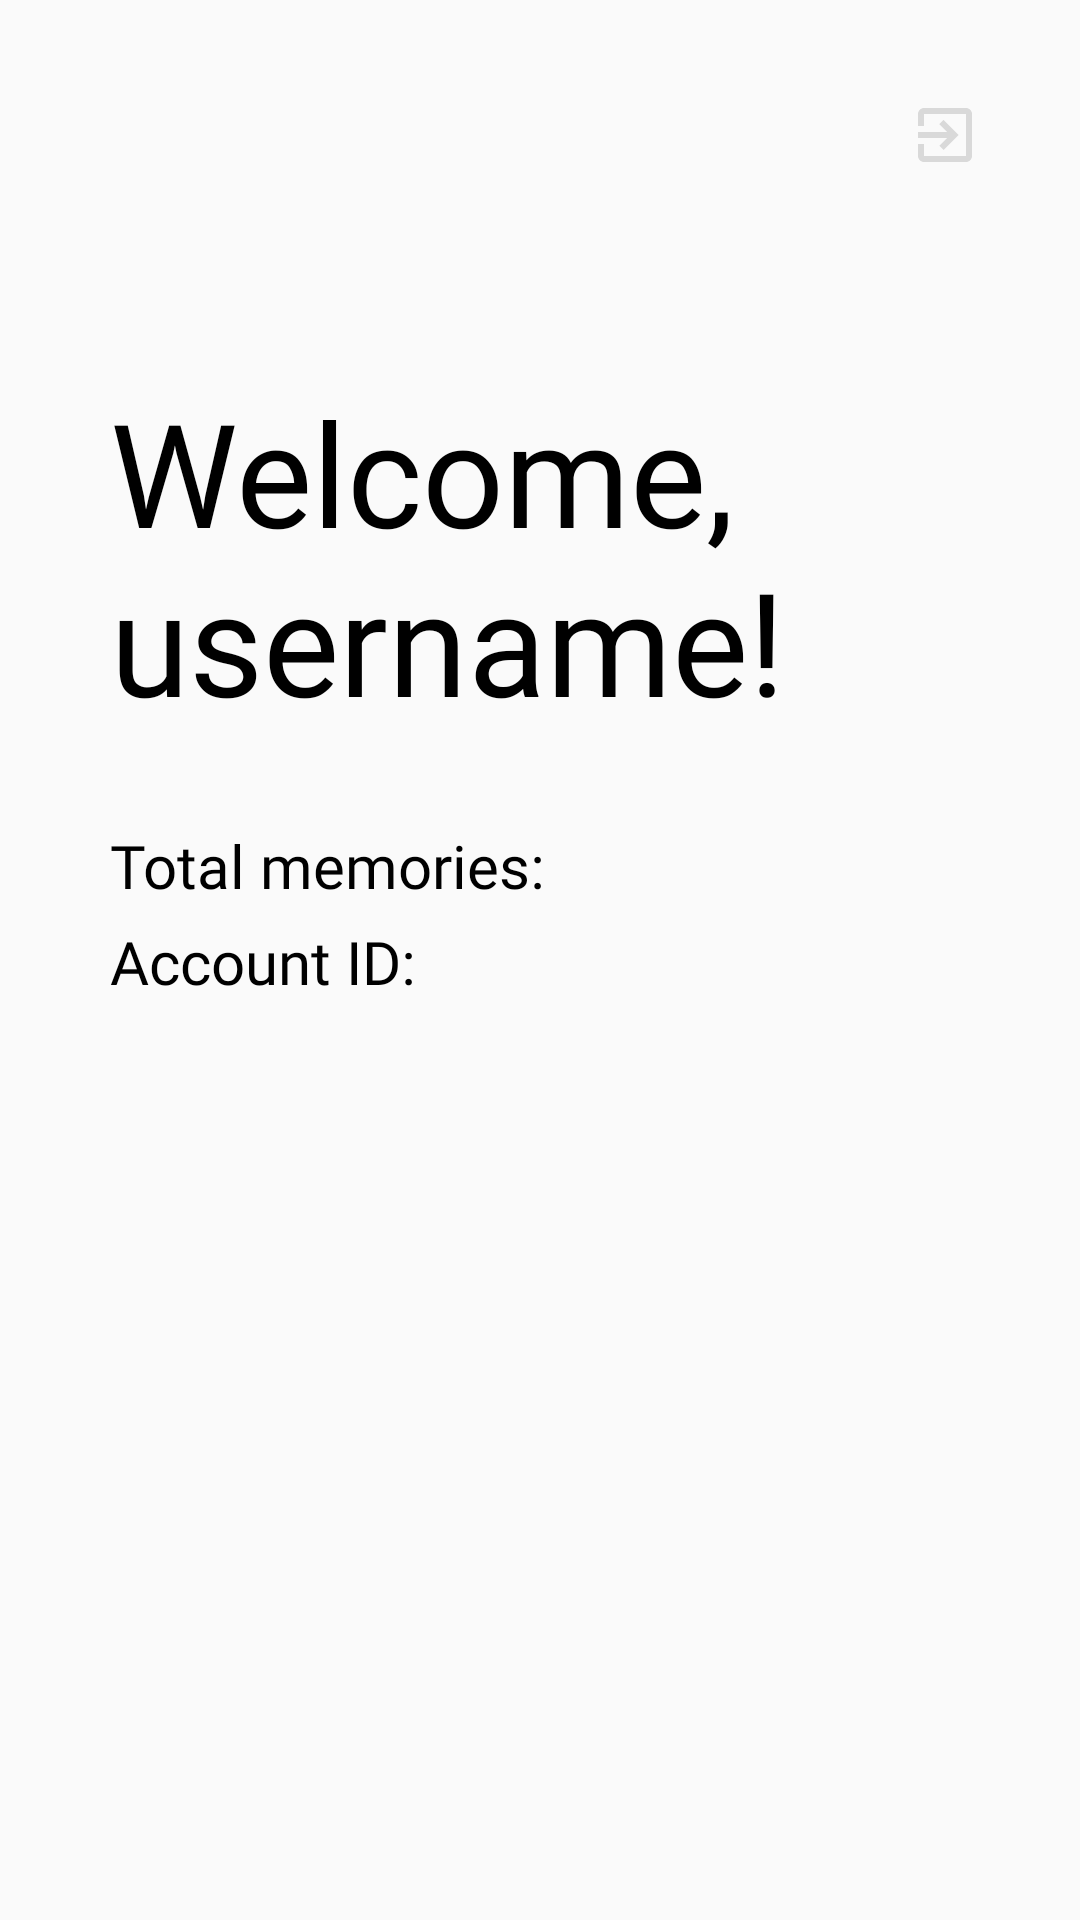

This screen was rendered from an Android layout file. Write that file and the resources it references.
<!-- AndroidManifest.xml: application theme Theme.MaoMe -->
<!-- res/layout/main_profile_fragment.xml -->
<?xml version="1.0" encoding="utf-8"?>
<androidx.constraintlayout.widget.ConstraintLayout xmlns:android="http://schemas.android.com/apk/res/android"
    xmlns:app="http://schemas.android.com/apk/res-auto"
    android:layout_width="match_parent"
    android:layout_height="match_parent">

    <TextView
        android:id="@+id/WelcomeTextView"
        android:layout_width="287dp"
        android:layout_height="140dp"
        android:fontFamily="@font/poppins_bold"
        android:text="Welcome, username!"
        android:textColor="@color/black"
        android:textSize="48sp"
        app:layout_constraintBottom_toBottomOf="parent"
        app:layout_constraintEnd_toEndOf="parent"
        app:layout_constraintStart_toStartOf="parent"
        app:layout_constraintTop_toTopOf="parent"
        app:layout_constraintVertical_bias="0.25" />

    <TextView
        android:id="@+id/TotalMemoriesTextView"
        android:layout_width="0dp"
        android:layout_height="wrap_content"
        android:layout_marginTop="10dp"
        android:fontFamily="@font/inter"
        android:text="Total memories:"
        android:textColor="@color/black"
        android:textSize="20sp"
        app:layout_constraintEnd_toEndOf="@+id/WelcomeTextView"
        app:layout_constraintStart_toStartOf="@+id/WelcomeTextView"
        app:layout_constraintTop_toBottomOf="@+id/WelcomeTextView" />

    <TextView
        android:id="@+id/AccountIDTextView"
        android:layout_width="0dp"
        android:layout_height="wrap_content"
        android:layout_marginTop="5dp"
        android:fontFamily="@font/inter"
        android:text="Account ID:"
        android:textColor="@color/black"
        android:textSize="20sp"
        app:layout_constraintEnd_toEndOf="@+id/TotalMemoriesTextView"
        app:layout_constraintStart_toStartOf="@+id/TotalMemoriesTextView"
        app:layout_constraintTop_toBottomOf="@+id/TotalMemoriesTextView" />

    <ImageButton
        android:id="@+id/ExitFromAccountButton"
        android:layout_width="50dp"
        android:layout_height="50dp"
        android:layout_marginTop="20dp"
        android:layout_marginEnd="20dp"
        android:background="#00FFFFFF"
        app:layout_constraintEnd_toEndOf="parent"
        app:layout_constraintTop_toTopOf="parent"
        app:srcCompat="@drawable/logout" />
</androidx.constraintlayout.widget.ConstraintLayout>
<!-- resources referenced by this layout -->
<resources>
  <color name="black">#FF000000</color>
  <!-- drawable logout (drawable) -->
  <vector xmlns:android="http://schemas.android.com/apk/res/android"
      android:width="18dp"
      android:height="18dp"
      android:viewportWidth="18"
      android:viewportHeight="18">
      <path
          android:pathData="M7.1,12.6L8.5,14L13.5,9L8.5,4L7.1,5.4L9.7,8L0,8L0,10L9.7,10L7.1,12.6L7.1,12.6ZM16,0L2,0C0.9,0 0,0.9 0,2L0,6L2,6L2,2L16,2L16,16L2,16L2,12L0,12L0,16C0,17.1 0.9,18 2,18L16,18C17.1,18 18,17.1 18,16L18,2C18,0.9 17.1,0 16,0L16,0Z"
          android:strokeWidth="1"
          android:fillColor="#d9d9d9"
          android:fillType="evenOdd"
          android:strokeColor="#00000000" />
  </vector>
  <style name="Theme.MaoMe" parent="Theme.AppCompat.Light.NoActionBar">
          
          <item name="colorPrimary">@color/brown_main</item>
          <item name="colorPrimaryVariant">@color/brown_main</item>
          <item name="colorOnPrimary">@color/grey_bg</item>
          
          <item name="colorSecondary">@color/brown_main</item>
          <item name="colorSecondaryVariant">@color/brown_main</item>
          <item name="colorOnSecondary">@color/grey_bg</item>
          
          <item name="android:statusBarColor">?attr/colorPrimaryVariant</item>
          
      </style>
  <color name="brown_main">#CBAF87</color>
  <color name="grey_bg">#EDEDED</color>
</resources>
